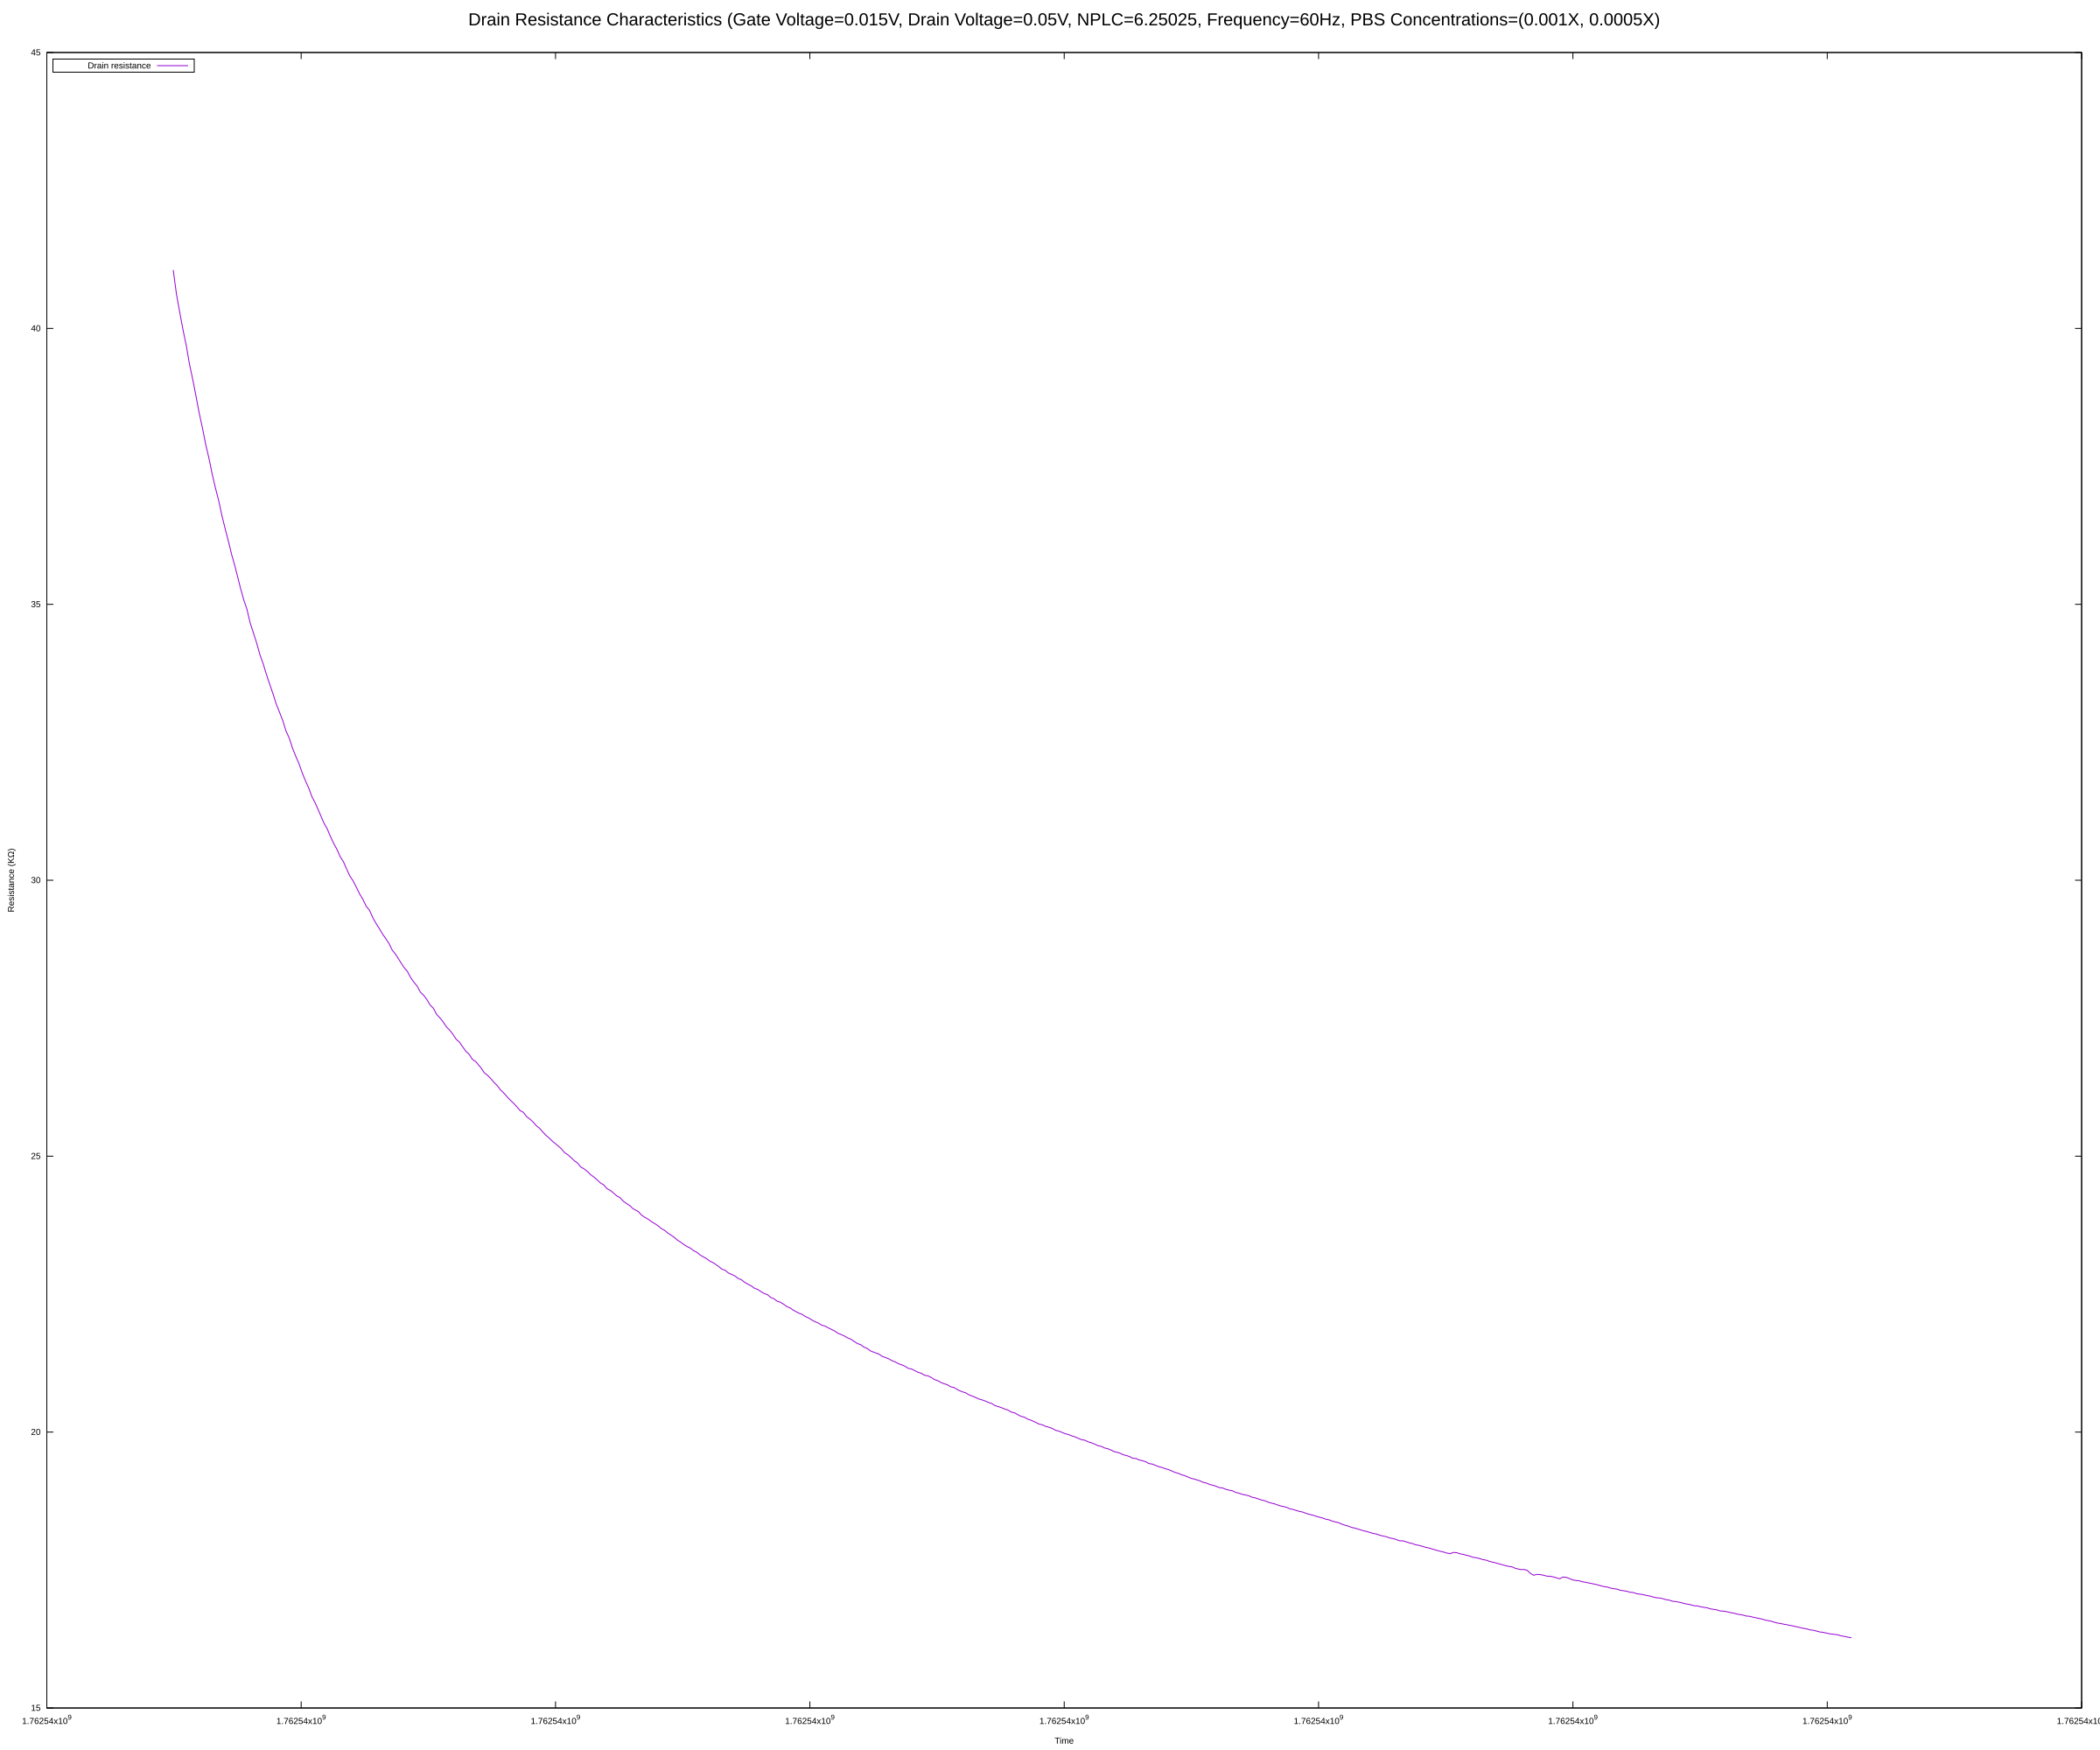

The file beside this chart, header and first rows:
t, drain_voltage, drain_current, drain_resistance, gate_voltage, gate_current
1762536325, 0.05, 1.21783e-06, 41.06, 0.01503, -8.6304e-10
1762536325, 0.05, 1.23094e-06, 40.62, 0.01502, -8.77655e-10
1762536326, 0.05, 1.2409e-06, 40.29, 0.01503, -4.83036e-10
1762536327, 0.05, 1.25073e-06, 39.98, 0.01502, -1.03307e-10
1762536327, 0.05, 1.25972e-06, 39.69, 0.01503, -7.34007e-10
1762536328, 0.05, 1.27067e-06, 39.35, 0.01503, 1.5415e-10
1762536329, 0.05, 1.27947e-06, 39.08, 0.01503, -5.54991e-10
1762536329, 0.05, 1.28955e-06, 38.77, 0.01503, -1.96373e-10
1762536330, 0.05, 1.30004e-06, 38.46, 0.01503, -1.35314e-10
1762536331, 0.05, 1.30924e-06, 38.19, 0.01503, -5.40257e-10
1762536331, 0.05, 1.31952e-06, 37.89, 0.01503, 1.60062e-10
1762536332, 0.05, 1.32825e-06, 37.64, 0.01503, -4.05359e-10
1762536333, 0.05, 1.33861e-06, 37.35, 0.01503, -1.09041e-10
1762536333, 0.05, 1.3476e-06, 37.1, 0.01503, 8.13961e-11
1762536334, 0.05, 1.35612e-06, 36.87, 0.01503, -5.54991e-10
1762536334, 0.05, 1.36618e-06, 36.6, 0.01503, 1.49286e-10
1762536335, 0.05, 1.37517e-06, 36.36, 0.01503, -2.80595e-10
1762536336, 0.05, 1.3838e-06, 36.13, 0.01503, -3.76773e-10
1762536336, 0.05, 1.39315e-06, 35.89, 0.01503, 2.44176e-10
1762536337, 0.05, 1.40128e-06, 35.69, 0.01503, 2.21467e-10
1762536338, 0.05001, 1.41668e-06, 35.3, 0.01503, -7.23839e-11
1762536339, 0.05001, 1.42525e-06, 35.09, 0.01503, 9.26971e-11
1762536339, 0.05001, 1.43234e-06, 34.91, 0.01503, -5.39064e-10
1762536340, 0.05, 1.44263e-06, 34.66, 0.01503, 2.18582e-10
1762536341, 0.05001, 1.45018e-06, 34.48, 0.01503, -2.78425e-10
1762536341, 0.05001, 1.45807e-06, 34.3, 0.01503, -2.34699e-10
1762536342, 0.05001, 1.46706e-06, 34.09, 0.01503, 2.2012e-10
1762536343, 0.05001, 1.47413e-06, 33.92, 0.01502, -4.94921e-10
1762536343, 0.05001, 1.48266e-06, 33.73, 0.01503, 8.58307e-11
1762536344, 0.05001, 1.49038e-06, 33.55, 0.01502, -1.68324e-11
1762536344, 0.05001, 1.49806e-06, 33.38, 0.01502, -4.71795e-10
1762536345, 0.05001, 1.50642e-06, 33.2, 0.01503, 2.50316e-10
1762536346, 0.05001, 1.51323e-06, 33.05, 0.01502, -2.96891e-10
1762536346, 0.05001, 1.52012e-06, 32.9, 0.01503, -2.01309e-10
1762536347, 0.05001, 1.5289e-06, 32.71, 0.01502, 2.32363e-10
1762536348, 0.05, 1.53498e-06, 32.58, 0.01502, -4.88162e-10
1762536348, 0.05, 1.54352e-06, 32.4, 0.01502, 1.20509e-10
1762536349, 0.05001, 1.55069e-06, 32.25, 0.01502, 1.12653e-11
1762536350, 0.05, 1.55716e-06, 32.11, 0.01503, -4.36485e-10
1762536350, 0.05001, 1.56539e-06, 31.94, 0.01503, 2.54798e-10
1762536351, 0.05001, 1.57251e-06, 31.8, 0.01503, -2.62046e-10
1762536351, 0.05001, 1.57899e-06, 31.67, 0.01503, -2.25222e-10
1762536352, 0.05001, 1.587e-06, 31.51, 0.01503, 2.58398e-10
1762536353, 0.05001, 1.5927e-06, 31.4, 0.01503, 2.38371e-10
1762536354, 0.05001, 1.60403e-06, 31.18, 0.01503, -7.4625e-12
1762536354, 0.05001, 1.61119e-06, 31.04, 0.01503, 1.82581e-10
1762536355, 0.05001, 1.61651e-06, 30.93, 0.01503, -4.89092e-10
1762536356, 0.05001, 1.6239e-06, 30.79, 0.01503, 1.58048e-10
1762536356, 0.05001, 1.63051e-06, 30.67, 0.01503, -6.81758e-11
1762536357, 0.05001, 1.63622e-06, 30.56, 0.01503, -3.03876e-10
1762536358, 0.05001, 1.64344e-06, 30.43, 0.01503, 3.09742e-10
1762536358, 0.05, 1.64833e-06, 30.34, 0.01503, -3.85439e-10
1762536359, 0.05001, 1.65572e-06, 30.2, 0.01503, -8.40425e-12
1762536360, 0.05, 1.66265e-06, 30.08, 0.01502, 1.39987e-10
1762536360, 0.05001, 1.66767e-06, 29.99, 0.01502, -4.83024e-10
1762536361, 0.05001, 1.67407e-06, 29.87, 0.01503, 2.09534e-10
1762536362, 0.05, 1.68075e-06, 29.75, 0.01502, -8.73327e-11
1762536362, 0.05, 1.68626e-06, 29.65, 0.01503, -2.27535e-10
1762536363, 0.05001, 1.69348e-06, 29.53, 0.01503, 2.56073e-10
1762536363, 0.05001, 1.69753e-06, 29.46, 0.01502, -3.72815e-10
... 443 more rows
